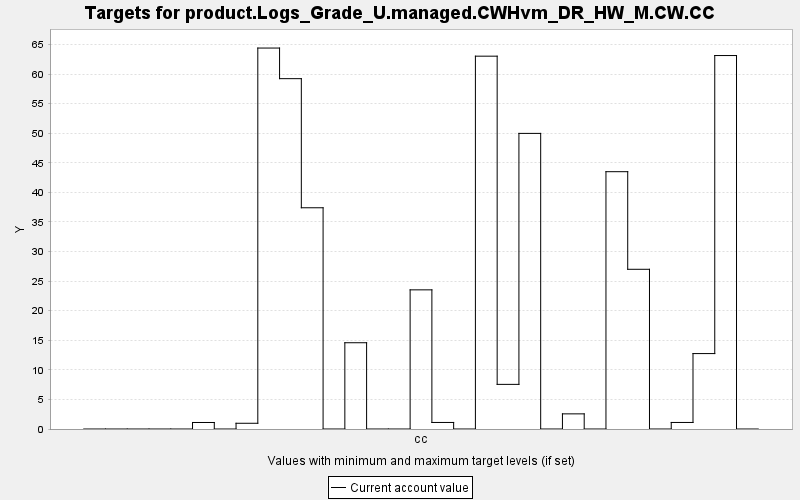

The file beside this chart, header and first rows:
TARGET, PERIOD, YEAR, PERIODWIDTH, MINIMUM, MAXIMUM, MINWEIGHT, MAXWEIGHT, CURRENT, SUMMARY
product.Logs_Grade_U.managed.CWHvm_DR_HW…, 0, 0, 10.0, 0.0, 10000, 1.0, 1.0, 0.0, 0.0
product.Logs_Grade_U.managed.CWHvm_DR_HW…, 1, 10, 10.0, 0.0, 10000, 1.0, 1.0, 0.0, 0.0
product.Logs_Grade_U.managed.CWHvm_DR_HW…, 2, 20, 10.0, 0.0, 10000, 1.0, 1.0, 0.0, 0.0
product.Logs_Grade_U.managed.CWHvm_DR_HW…, 3, 30, 10.0, 0.0, 10000, 1.0, 1.0, 0.0, 0.0
product.Logs_Grade_U.managed.CWHvm_DR_HW…, 4, 40, 10.0, 0.0, 10000, 1.0, 1.0, 0.0, 0.0
product.Logs_Grade_U.managed.CWHvm_DR_HW…, 5, 50, 10.0, 0.0, 10000, 1.0, 1.0, 1.101, 0.0
product.Logs_Grade_U.managed.CWHvm_DR_HW…, 6, 60, 10.0, 0.0, 10000, 1.0, 1.0, 0.0, 0.0
product.Logs_Grade_U.managed.CWHvm_DR_HW…, 7, 70, 10.0, 0.0, 10000, 1.0, 1.0, 0.969, 0.0
product.Logs_Grade_U.managed.CWHvm_DR_HW…, 8, 80, 10.0, 0.0, 10000, 1.0, 1.0, 64.4, 0.0
product.Logs_Grade_U.managed.CWHvm_DR_HW…, 9, 90, 10.0, 0.0, 10000, 1.0, 1.0, 59.23, 0.0
product.Logs_Grade_U.managed.CWHvm_DR_HW…, 10, 100, 10.0, 0.0, 10000, 1.0, 1.0, 37.4, 0.0
product.Logs_Grade_U.managed.CWHvm_DR_HW…, 11, 110, 10.0, 0.0, 10000, 1.0, 1.0, 0.0, 0.0
product.Logs_Grade_U.managed.CWHvm_DR_HW…, 12, 120, 10.0, 0.0, 10000, 1.0, 1.0, 14.58, 0.0
product.Logs_Grade_U.managed.CWHvm_DR_HW…, 13, 130, 10.0, 0.0, 10000, 1.0, 1.0, 0.0, 0.0
product.Logs_Grade_U.managed.CWHvm_DR_HW…, 14, 140, 10.0, 0.0, 10000, 1.0, 1.0, 0.0, 0.0
product.Logs_Grade_U.managed.CWHvm_DR_HW…, 15, 150, 10.0, 0.0, 10000, 1.0, 1.0, 23.52, 0.0
product.Logs_Grade_U.managed.CWHvm_DR_HW…, 16, 160, 10.0, 0.0, 10000, 1.0, 1.0, 1.106, 0.0
product.Logs_Grade_U.managed.CWHvm_DR_HW…, 17, 170, 10.0, 0.0, 10000, 1.0, 1.0, 0.0, 0.0
product.Logs_Grade_U.managed.CWHvm_DR_HW…, 18, 180, 10.0, 0.0, 10000, 1.0, 1.0, 63.03, 0.0
product.Logs_Grade_U.managed.CWHvm_DR_HW…, 19, 190, 10.0, 0.0, 10000, 1.0, 1.0, 7.545, 0.0
product.Logs_Grade_U.managed.CWHvm_DR_HW…, 20, 200, 10.0, 0.0, 10000, 1.0, 1.0, 49.97, 0.0
product.Logs_Grade_U.managed.CWHvm_DR_HW…, 21, 210, 10.0, 0.0, 10000, 1.0, 1.0, 0.0, 0.0
product.Logs_Grade_U.managed.CWHvm_DR_HW…, 22, 220, 10.0, 0.0, 10000, 1.0, 1.0, 2.559, 0.0
product.Logs_Grade_U.managed.CWHvm_DR_HW…, 23, 230, 10.0, 0.0, 10000, 1.0, 1.0, 0.0, 0.0
product.Logs_Grade_U.managed.CWHvm_DR_HW…, 24, 240, 10.0, 0.0, 10000, 1.0, 1.0, 43.5, 0.0
product.Logs_Grade_U.managed.CWHvm_DR_HW…, 25, 250, 10.0, 0.0, 10000, 1.0, 1.0, 27.0, 0.0
product.Logs_Grade_U.managed.CWHvm_DR_HW…, 26, 260, 10.0, 0.0, 10000, 1.0, 1.0, 0.0, 0.0
product.Logs_Grade_U.managed.CWHvm_DR_HW…, 27, 270, 10.0, 0.0, 10000, 1.0, 1.0, 1.106, 0.0
product.Logs_Grade_U.managed.CWHvm_DR_HW…, 28, 280, 10.0, 0.0, 10000, 1.0, 1.0, 12.75, 0.0
product.Logs_Grade_U.managed.CWHvm_DR_HW…, 29, 290, 10.0, 0.0, 10000, 1.0, 1.0, 63.13, 0.0
product.Logs_Grade_U.managed.CWHvm_DR_HW…, 30, 300, 10.0, 0.0, 10000, 1.0, 1.0, 0.0, 0.0
